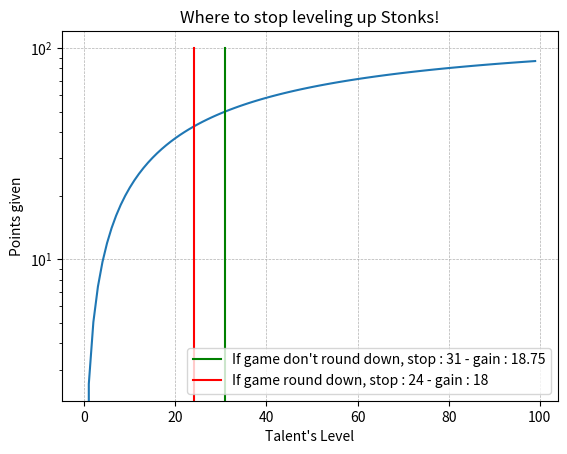

Python code for this plot:
from matplotlib import pyplot as plt
import numpy as np

def find_value(round=False):
    val = [0,0]

    for x in range(120):
        eq = 130*x/(x+50)
        gain = eq-x
        if round:
            gain = int(gain)
        if gain > val[0]:
            val[0] = gain
            val[1] = x

    return val

z = np.linspace(0,100,100)

plt.plot(130*z/(z+50))

y,x = find_value()
y = round(y,2)
plt.plot([x, x], [0, 100],color='green',label=f"If game don't round down, stop : {x} - gain : {y}")
y,x = find_value(True)
plt.plot([x, x], [0, 100],color='red',label=f"If game round down, stop : {x} - gain : {y}") 


plt.xlabel("Talent's Level")
plt.ylabel("Points given")
plt.title("Where to stop leveling up Stonks!")
plt.legend(loc='best')
# log y
plt.semilogy()
plt.grid(True, linewidth=0.5, linestyle='--')
plt.show()